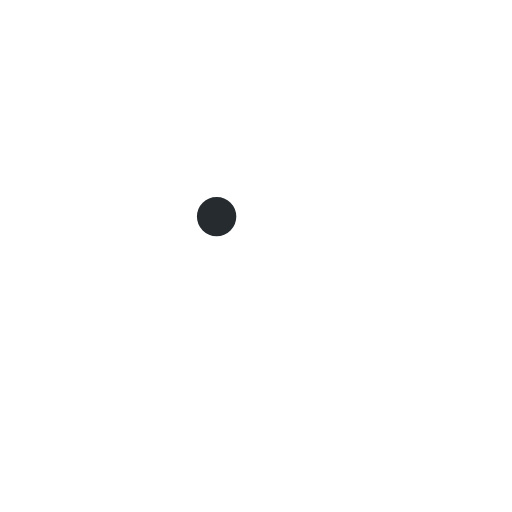
t = 0.00 s
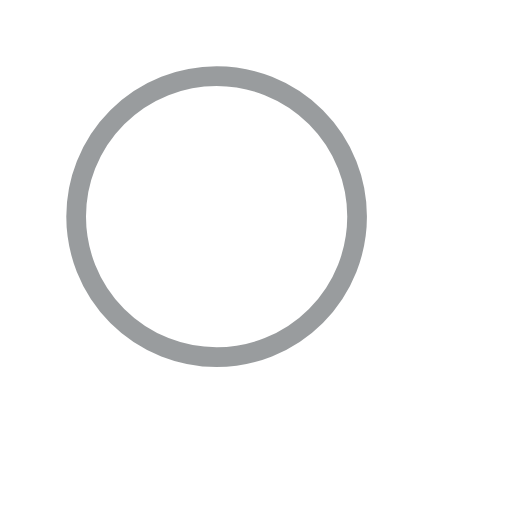
t = 0.40 s
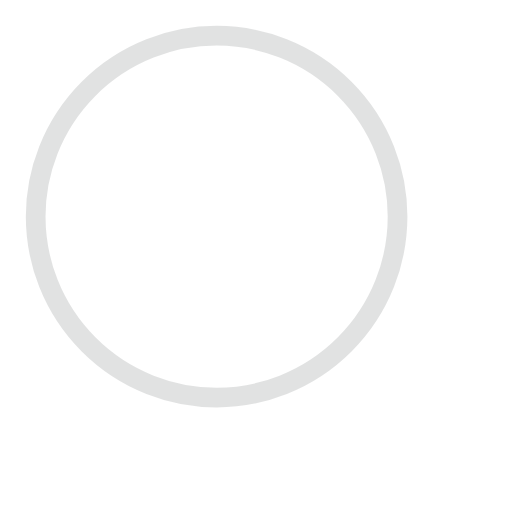
t = 0.80 s
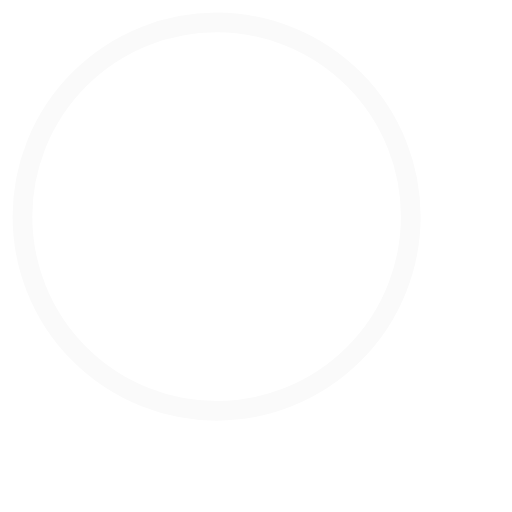
t = 1.20 s

The animated SVG that drew these frames (rendered in a browser with its animation timeline set to each time). Animation: 2 SMIL elements (animate=2); one cycle of 1.60 s, repeats indefinitely.

<svg width="52" height="52" viewBox="0 0 52 52" xmlns="http://www.w3.org/2000/svg" stroke="#252B2F">
    <g fill="none" fill-rule="evenodd" stroke-width="2">
        <circle cx="22" cy="22" r="1">
            <animate attributeName="r"
                begin="0s" dur="1.6s"
                values="1; 20"
                calcMode="spline"
                keyTimes="0; 1"
                keySplines="0.165, 0.84, 0.44, 1"
                repeatCount="indefinite" />
            <animate attributeName="stroke-opacity"
                begin="0s" dur="1.6s"
                values="1; 0"
                calcMode="spline"
                keyTimes="0; 1"
                keySplines="0.3, 0.61, 0.355, 1"
                repeatCount="indefinite" />
        </circle>
        <!-- <circle cx="22" cy="22" r="1">
            <animate attributeName="r"
                begin="-0.3s" dur="2.4s"
                values="1; 20"
                calcMode="spline"
                keyTimes="0; 1"
                keySplines="0.165, 0.84, 0.44, 1"
                repeatCount="indefinite" />
            <animate attributeName="stroke-opacity"
                begin="-0.3s" dur="2.4s"
                values="1; 0"
                calcMode="spline"
                keyTimes="0; 1"
                keySplines="0.3, 0.61, 0.355, 1"
                repeatCount="indefinite" />
        </circle> -->
    </g>
</svg>
